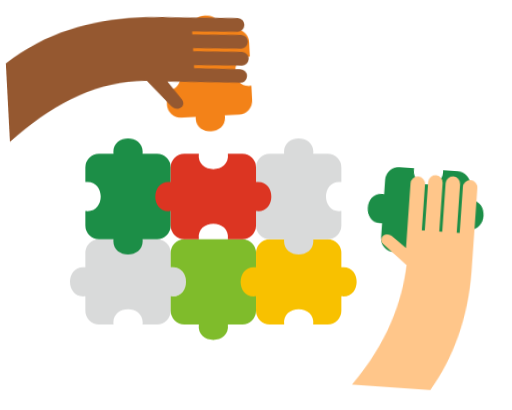
t = 0.00 s
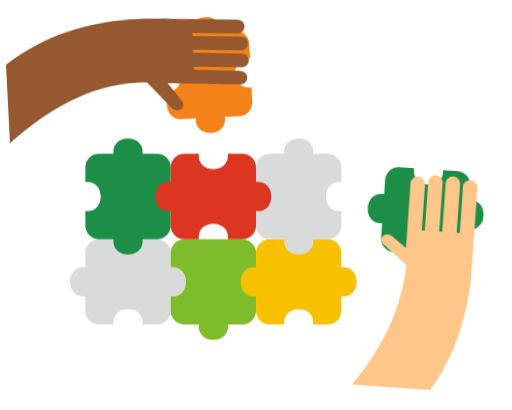
t = 0.66 s
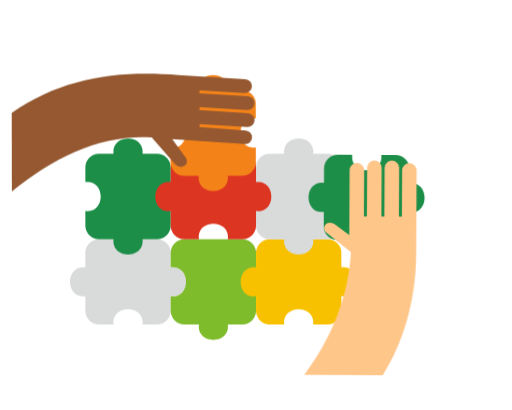
t = 1.55 s
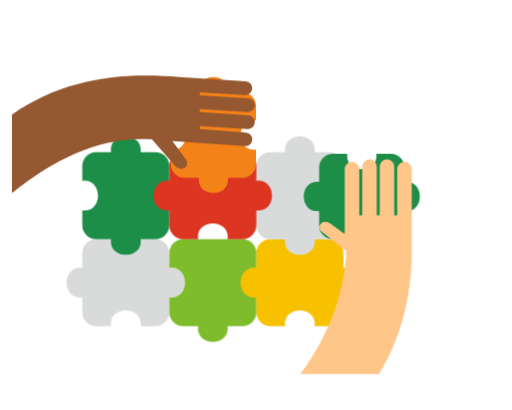
t = 2.11 s
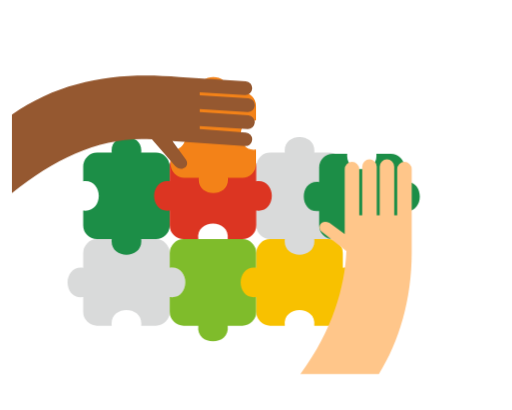
t = 2.97 s
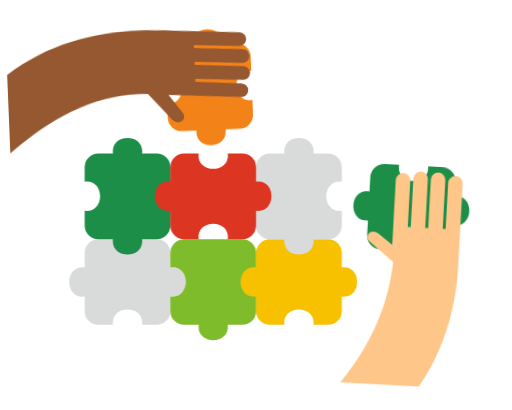
t = 3.65 s

The animated SVG that drew these frames (rendered in a browser with its animation timeline set to each time). Animation: 3 CSS @keyframes rules; one cycle of 4.40 s, repeats indefinitely.

<?xml version="1.0" encoding="UTF-8"?>
<svg id="svg-everyone-puzzle" xmlns="http://www.w3.org/2000/svg" viewBox="0 0 600 480" width="600" height="480" class="">
                    <style>
                        .off-top-hand {
                            animation: topHandSnap 4.4s cubic-bezier(0.4, 0, 0.2, 1) infinite;
                            transform-origin: 240px 90px;
                        }
                        .off-right-hand {
                            animation: rightHandSnap 4.4s cubic-bezier(0.4, 0, 0.2, 1) infinite;
                            transform-origin: 500px 260px;
                        }
                        .off-board-pulse {
                            animation: boardBounce 4.4s ease-in-out infinite;
                            transform-origin: 280px 280px;
                        }
                        svg.paused * {
                            animation-play-state: paused !important;
                        }
                        @keyframes topHandSnap {
                            0%, 12% { transform: translate(0px, 0px) rotate(-3deg); }
                            42%, 74% { transform: translate(6px, 72px) rotate(0deg); }
                            92%, 100% { transform: translate(0px, 0px) rotate(-3deg); }
                        }
                        @keyframes rightHandSnap {
                            0%, 15% { transform: translate(0px, 0px) rotate(4deg); }
                            45%, 74% { transform: translate(-74px, -18px) rotate(0deg); }
                            92%, 100% { transform: translate(0px, 0px) rotate(4deg); }
                        }
                        @keyframes boardBounce {
                            0%, 42%, 100% { transform: scale(1); }
                            48% { transform: scale(1.02); }
                        }
                    </style>

                    <!-- Assembled 6-Piece Base Cluster (Matches attached puzzle.svg colors) -->
                    <g class="off-board-pulse">
                        <!-- Bottom-Left Light Grey (#d9dada) -->
                        <path fill="#d9dada" d="M 116,280 L 184,280 A 16,16 0 0,1 200,296 L 200,313 C 224,310 224,350 200,347 L 200,364 A 16,16 0 0,1 184,380 L 167,380 C 170,356 130,356 133,380 L 116,380 A 16,16 0 0,1 100,364 L 100,347 C 76,350 76,310 100,313 L 100,296 A 16,16 0 0,1 116,280 Z"></path>
                        <!-- Top-Left Forest Green (#1c8e47) -->
                        <path fill="#1c8e47" d="M 116,180 L 133,180 C 130,156 170,156 167,180 L 184,180 A 16,16 0 0,1 200,196 L 200,264 A 16,16 0 0,1 184,280 L 167,280 C 170,304 130,304 133,280 L 116,280 A 16,16 0 0,1 100,264 L 100,247 C 124,250 124,210 100,213 L 100,196 A 16,16 0 0,1 116,180 Z"></path>
                        <!-- Bottom-Middle Lime Green (#7fbc2b) -->
                        <path fill="#7fbc2b" d="M 216,280 L 284,280 A 16,16 0 0,1 300,296 L 300,364 A 16,16 0 0,1 284,380 L 267,380 C 270,404 230,404 233,380 L 216,380 A 16,16 0 0,1 200,364 L 200,347 C 224,350 224,310 200,313 L 200,296 A 16,16 0 0,1 216,280 Z"></path>
                        <!-- Bottom-Right Golden Yellow (#f8c100) -->
                        <path fill="#f8c100" d="M 316,280 L 384,280 A 16,16 0 0,1 400,296 L 400,313 C 424,310 424,350 400,347 L 400,364 A 16,16 0 0,1 384,380 L 367,380 C 370,356 330,356 333,380 L 316,380 A 16,16 0 0,1 300,364 L 300,347 C 276,350 276,310 300,313 L 300,296 A 16,16 0 0,1 316,280 Z"></path>
                        <!-- Top-Right Light Grey (#d9dada) -->
                        <path fill="#d9dada" d="M 316,180 L 333,180 C 330,156 370,156 367,180 L 384,180 A 16,16 0 0,1 400,196 L 400,213 C 376,210 376,250 400,247 L 400,264 A 16,16 0 0,1 384,280 L 367,280 C 370,304 330,304 333,280 L 316,280 A 16,16 0 0,1 300,264 L 300,196 A 16,16 0 0,1 316,180 Z"></path>
                        <!-- Top-Middle Crimson Red (#dc3522) -->
                        <path fill="#dc3522" d="M 216,180 L 233,180 C 230,204 270,204 267,180 L 284,180 A 16,16 0 0,1 300,196 L 300,213 C 324,210 324,250 300,247 L 300,264 A 16,16 0 0,1 284,280 L 267,280 C 270,256 230,256 233,280 L 216,280 A 16,16 0 0,1 200,264 L 200,247 C 176,250 176,210 200,213 L 200,196 A 16,16 0 0,1 216,180 Z"></path>
                    </g>

                    <!-- TOP-LEFT BROWN HAND HOLDING ORANGE PIECE (#f38218) -->
                    <g class="off-top-hand">
                        <path fill="#f38218" d="M 210,36 L 227,36 C 224,12 264,12 261,36 L 278,36 A 16,16 0 0,1 294,52 L 294,69 C 270,66 270,106 294,103 L 294,120 A 16,16 0 0,1 278,136 L 261,136 C 264,160 224,160 227,136 L 210,136 A 16,16 0 0,1 194,120 L 194,103 C 218,106 218,66 194,69 L 194,52 A 16,16 0 0,1 210,36 Z"></path>
                        <!-- Brown Arm & 4 Parallel Fingers with Thin Slits -->
                        <path fill="#955830" d="
                            M 8,62
                            C 68,20 135,12 204,18
                            L 282,23 A 8,8 0 0,1 281,39 L 228,36 L 228,39.5
                            L 285,43 A 8,8 0 0,1 284,59 L 228,55.5 L 228,59
                            L 285,63 A 8,8 0 0,1 284,79 L 228,75.5 L 228,79
                            L 282,83 A 8,8 0 0,1 281,99 L 196,93
                            L 212,115 C 217,123 206,130 199,122
                            L 172,91
                            C 115,87 60,112 8,154 Z"></path>
                    </g>

                    <!-- BOTTOM-RIGHT PEACH HAND HOLDING GREEN PIECE (#1c8e47) -->
                    <g class="off-right-hand">
                        <path fill="#1c8e47" d="M 464,198 L 481,198 C 478,222 518,222 515,198 L 532,198 A 16,16 0 0,1 548,214 L 548,231 C 572,228 572,268 548,265 L 548,282 A 16,16 0 0,1 532,298 L 464,298 A 16,16 0 0,1 448,282 L 448,265 C 424,268 424,228 448,231 L 448,214 A 16,16 0 0,1 464,198 Z"></path>
                        <!-- Peach Arm & 4 Parallel Vertical Fingers with Thin Slits -->
                        <path fill="#ffc68a" d="
                            M 426,456
                            C 464,405 478,354 480,312
                            L 452,290 C 444,284 451,274 460,279
                            L 478,292
                            L 478,216 A 8.5,8.5 0 0,1 495,216 L 495,270 L 498.5,270
                            L 498.5,213 A 8.5,8.5 0 0,1 515.5,213 L 515.5,270 L 519,270
                            L 519,213 A 8.5,8.5 0 0,1 536,213 L 536,270 L 539.5,270
                            L 539.5,216 A 8.5,8.5 0 0,1 556.5,216 L 556.5,314
                            C 556.5,368 542,418 518,456 Z"></path>
                    </g>
                </svg>
